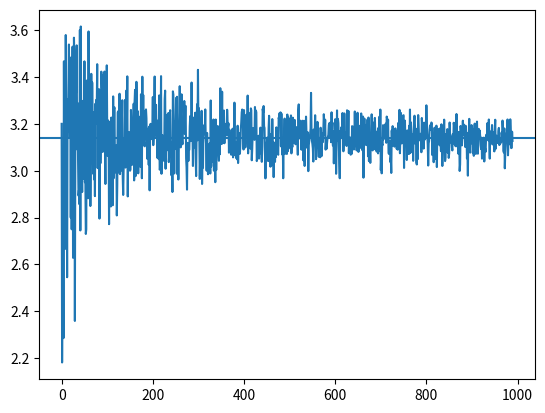

Here is the Python script that generated this plot:
import numpy as np
from matplotlib import pyplot as plt

def calc_pi(N):

    number_in_circle=0

    for i in range(N):
        x = np.random.uniform(0,1)
        y = np.random.uniform(0,1)
        skalar = (x**2 + y**2)**0.5
        if  skalar <= 1:
            number_in_circle+=1


    pi_calc=number_in_circle/N*4
    pi_real=3.1415926535
    abweichung=pi_real-pi_calc

    return pi_calc,abweichung


pi_real=3.1415926535

PIs=[]
abweichungen=[]
x_min=10
x_max=1000

for i in range(x_min,x_max):
    pi,abweichung=calc_pi(i)
    PIs.append(pi)
    abweichungen.append(abweichung)

print("Calculating pi with borders {",x_min,";",x_max,"}")
print()
print("Pi real:",pi_real)
print("Pi calc:",PIs[-1])
print()
mittelwert=sum(abweichungen)/len(abweichungen)
print("average deviation:",mittelwert)

plt.plot([x for x in range(len(abweichungen))], PIs)
plt.axhline(pi_real)

#plt.plot(x,y, linewidth=0, marker="o",color="blue")
#plt.plot(x,y,linewidth=0,marker="o", color="red")"
#plt.plot(Xs,Ys, linewidth=0, marker=".",color="blue")
#plt.plot(,Ys_in, linewidth=0, marker=".",color="red")
plt.show() 



